Run: headless pygame with SDL's dummy video driver; simulated clock (each Clock.tick advances the game by its frame time, no real sleeping); random seed 0; keys injected as events and as key.get_pressed() state; mouse plan: one left click at the window centre at the start of phase 2, then a move to the lower-right quarter at the start of phase 3.
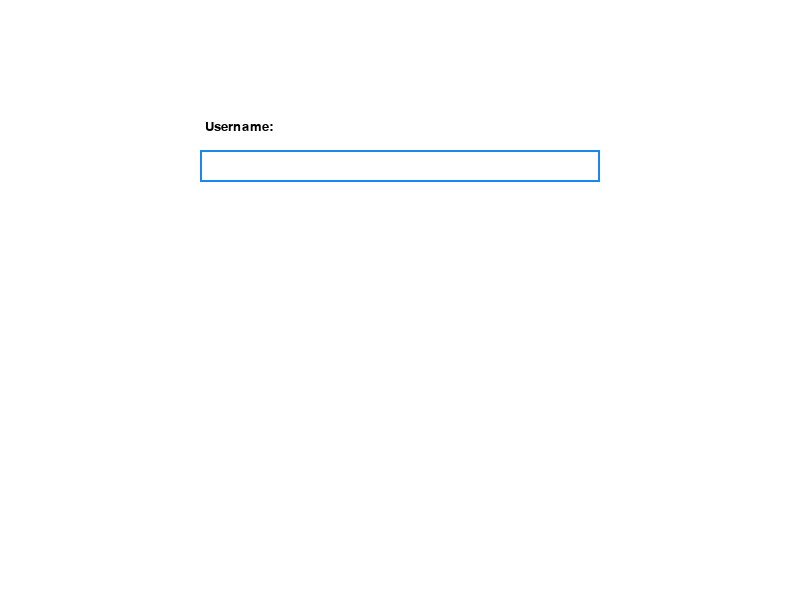
Frame 1 of 4 · flips 1–60 · no input
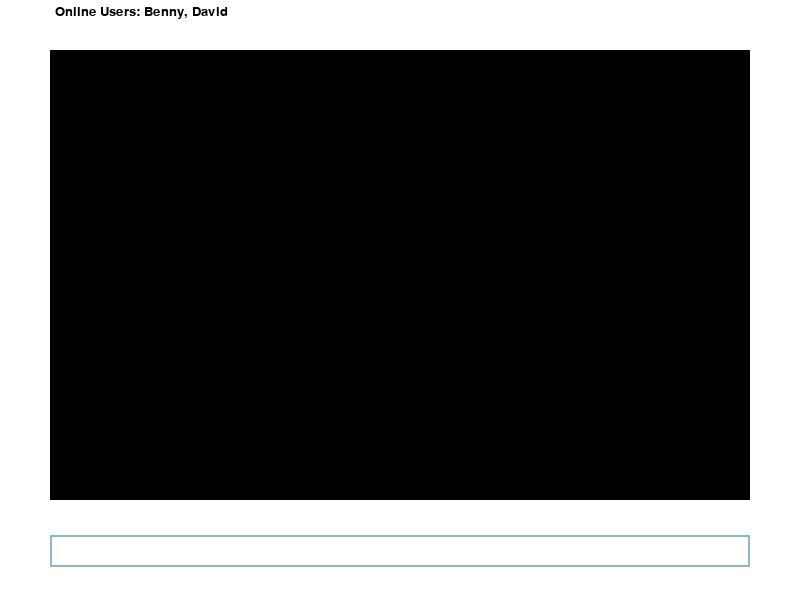
Frame 2 of 4 · flips 61–180 · clicked the window centre · tapped SPACE, RETURN · held RIGHT (→), D
Frame 3 of 4 · flips 181–300 · moved the mouse to the lower-right quarter · held DOWN (↓), S · screen unchanged from frame 2, image omitted
Frame 4 of 4 · flips 301–420 · held LEFT (←), A, UP (↑), W · screen unchanged from frame 3, image omitted

The pygame program that drew these frames:

import pygame
import sys


class GUI:
    """
    The GUI class represents the graphical user interface for a simple chat tool.
    """

    def __init__(self, client=None):
        """
        Initialize the GUI.

        Parameters:
        - client (object): An optional client object for handling communication.
        """
        pygame.init()
        self.client = client
        # Pygame window properties
        self.WIDTH, self.HEIGHT = 800, 600
        self.WHITE = (255, 255, 255)
        self.BLACK = (0, 0, 0)
        self.FONT_SIZE = 20

        # Initialize Pygame window
        self.screen = pygame.display.set_mode((self.WIDTH, self.HEIGHT))
        pygame.display.set_caption("Simple Chat Tool")

        # Initialize fonts and input box properties
        self.font = pygame.font.SysFont("Courier", self.FONT_SIZE)
        self.input_box = pygame.Rect(50, self.HEIGHT - 65, self.WIDTH - 100, 32)
        self.color_inactive = pygame.Color("lightskyblue3")
        self.color_active = pygame.Color("dodgerblue2")
        self.color = self.color_inactive
        self.input_active = False
        self.text = [""]
        self.online_users = []
        self.current_line_idx = 0
        self.current_line = ""
        self.text_surface = self.font.render(self.text[self.current_line_idx], True, self.color)
        self.total_chat_height = 0
        self.scroll_offset = 0
        self.chat_area = pygame.Rect(50, 50, self.WIDTH - 100, self.HEIGHT - 150)
        self.chat_log = []
        self.cursor_position = 0
        # Initialize clock for controlling the frame rate
        self.clock = pygame.time.Clock()
        

    def show_name_popup(self):
        """
        Display a pop-up window to get the user's name.
        """
        popup_active = True
        popup_text = ""
        popup_input_box = pygame.Rect(
            self.WIDTH // 4, self.HEIGHT // 4, self.WIDTH // 2, 32
        )
        # Continue the loop while the popup window is active
        while popup_active:
            # Iterate through all Pygame events
            for event in pygame.event.get():
                # Check if the event is a window close event
                if event.type == pygame.QUIT:
                    # Quit Pygame and exit the program
                    pygame.quit()
                    sys.exit()

                # Check if the event is a key down event
                if event.type == pygame.KEYDOWN:
                    # Check if the Enter/Return key is pressed
                    if event.key == pygame.K_RETURN:
                        # Disable the popup window
                        popup_active = False
                    # Check if the Backspace key is pressed
                    elif event.key == pygame.K_BACKSPACE:
                        # Remove the last character from the entered text
                        popup_text = popup_text[:-1]
                    else:
                        # Add the typed character to the entered text
                        if self.font.size(popup_text)[0] < popup_input_box.width-20 and event.key != pygame.K_SPACE:
                            popup_text += event.unicode
            # Fill the screen with the background color
            self.screen.fill(self.WHITE)

            # Draw the pop-up window border
            pygame.draw.rect(self.screen, self.color_active, popup_input_box, 2)

            # Render the "Username:" text on the pop-up window
            username_text = self.font.render("Username:", True, self.BLACK)
            self.screen.blit(
                username_text, (popup_input_box.x + 5, popup_input_box.y - 30)
            )

            # Render the entered text on the pop-up window
            if popup_text:
                popup_text_surface = self.font.render(popup_text, True, self.color_active)
                self.screen.blit(
                    popup_text_surface,
                 (popup_input_box.x + 5, popup_input_box.y + 5),
                )

            # Update the display
            pygame.display.flip()

            # Control the frame rate
            self.clock.tick(30)
        return popup_text

    def get_user_name(self):
        """
        Get the user's name using a pop-up window.

        Returns:
        - str: The user's name.
        """
        return self.show_name_popup()

    def add_message(self, message):
        """
        Add a message to the chat log.

        Parameters:
        - message (str): The message to be added.
        """
        wrapped_message = "\n".join(self.wrap_text([message],self.chat_area.width - 20))
        self.chat_log.append(wrapped_message)
        # Calculate the new total height of the chat log
        self.total_chat_height = int(sum(
            ((len(message.splitlines()) * (self.FONT_SIZE + 5)) + 10)
            for message in self.chat_log
        ))

    def handle_events(self):
        """
        Handle Pygame events, such as mouse clicks and key presses.
        """
        # Iterate through all Pygame events
        for event in pygame.event.get():
            # Check if the event is a window close event
            if event.type == pygame.QUIT:
                # Quit Pygame, close the client connection (if available), and exit the program
                pygame.quit()
                if self.client:
                    self.client.close()
                sys.exit()

            # Check if the event is a mouse button down event
            if event.type == pygame.MOUSEBUTTONDOWN:
                # Call the method to handle mouse click events
                self.handle_mouse_click(event)

            # Check if the event is a key down event
            if event.type == pygame.KEYDOWN:
                # Call the method to handle general key press events
                self.handle_key_press(event)

    def handle_mouse_click(self, event):
        """
        Handle mouse click events.

        Parameters:
        - event (pygame.event.Event): The Pygame event object.
        """
        if self.input_box.collidepoint(event.pos):
            self.input_active = not self.input_active
        else:
            self.input_active = False
        self.color = self.color_active if self.input_active else self.color_inactive
        self.update_text_surface()

    def handle_key_press(self, event):
        """
        Handle key press events.

        Parameters:
        - event (pygame.event.Event): The Pygame event object.
        """
        if self.input_active:
            if event.key == pygame.K_RETURN:
                self.handle_return_key()
            elif event.key == pygame.K_BACKSPACE:
                self.handle_backspace_key()
            elif event.key == pygame.K_LEFT:
                self.handle_left_arrow()
            elif event.key == pygame.K_RIGHT:
                self.handle_right_arrow()
            else:
                self.handle_typing(event)
        if event.key == pygame.K_UP:
            self.handle_up_arrow()
        elif event.key == pygame.K_DOWN:
            self.handle_down_arrow()
                
    
    def handle_return_key(self):
        """
        Handle the Enter/Return key press event.
        """
        if self.current_line != "":
            if self.client is None:
                self.add_message(" ".join(self.text))
            else:
                self.client.send_text(" ".join(self.text))
            self.cursor_position = 0
            self.current_line_idx = 0
            self.text = [""]
            self.current_line = ""
            self.update_text_surface()

    def handle_backspace_key(self):
        """
        Handle the Backspace key press event.
        """
        if self.cursor_position:
            self.text[self.current_line_idx] = self.current_line[:self.cursor_position-1] + self.current_line[self.cursor_position:]
            # Move the cursor position to the left
            self.cursor_position -= 1
            # Update the text surface to reflect the changes
            self.handle_line_changes()
            self.update_text_surface()
        
    def handle_up_arrow(self):
        """
        Handle the Up arrow key press event.
        """
        if self.input_active:
            if self.current_line_idx > 0:
                self.current_line_idx -=1
                self.current_line = self.text[self.current_line_idx]
                self.cursor_position = min(len(self.current_line), self.cursor_position)
                self.update_text_surface()
        else:
            # Scroll up if the total height exceeds the visible chat area
            if (
                self.total_chat_height > self.chat_area.height + 5
                and self.total_chat_height - self.scroll_offset
                > self.chat_area.height
            ):
                self.scroll_offset += 20
    
    def handle_down_arrow(self):
        """
        Handle the Down arrow key press event.
        """
        if self.input_active:
            if self.current_line_idx < len(self.text) - 1:
                self.current_line_idx += 1
                self.current_line = self.text[self.current_line_idx]
                self.cursor_position = min(len(self.current_line), self.cursor_position)
                self.update_text_surface()
        else:
            # Scroll down if the scroll offset is greater than zero
            if self.scroll_offset > 0:
                self.scroll_offset -= 20

    def handle_left_arrow(self):
        """
        Handle the Left arrow key press event.
        """
        # Adjust the cursor position to the left
        if self.cursor_position > 0:
            self.cursor_position -= 1

        # Update the text surface to reflect the new scroll offset and cursor position
        self.handle_line_changes()
        self.update_text_surface()

    def handle_right_arrow(self):
        """
        Handle the Right arrow key press event.
        """
        # Adjust the cursor position to the right
        self.cursor_position += 1

        # Update the text surface to reflect the new scroll offset and cursor position
        self.handle_line_changes()
        self.update_text_surface()

    def handle_typing(self, event):
        """
        Handle typing events.

        Parameters:
        - event (pygame.event.Event): The Pygame event object.
        """
        if self.input_active:
            # Insert the typed character at the cursor position
            self.text[self.current_line_idx] = self.current_line[:self.cursor_position] + event.unicode + self.current_line[self.cursor_position:]
            # Move the cursor position to the right
            self.cursor_position += 1
            # Update the text surface to reflect the changes
            self.handle_line_changes()
            self.update_text_surface()

    def handle_line_changes(self):
        old_len = len(self.text)

        # Wrap the text to fit within the chat area width
        self.text = self.wrap_text(self.text, self.chat_area.width - 20)
        # Check if the cursor position is at the end of the current line
        if self.cursor_position >= len(self.current_line):
            # Move to the beginning of the next line if available
            if self.current_line_idx < len(self.text)-1:
                self.current_line_idx += 1
                self.current_line = self.text[self.current_line_idx]
                # Adjust the cursor position 
                if old_len < len(self.text):
                    self.cursor_position = len(self.current_line)
                else:
                    self.cursor_position = 0
            else:
                # Keep the cursor at the end of the current line
                self.current_line = self.text[self.current_line_idx]
                self.cursor_position = len(self.current_line)
        # Check if the cursor position is at the beginning of the text or has moved to a different line
        elif self.cursor_position <= 0 or old_len > len(self.text):
            if self.current_line_idx > 0:
                # Move to the end of the previous line if available
                self.current_line_idx -= 1
                self.current_line = self.text[self.current_line_idx]

                # Adjust the cursor position to the end of the new line
                self.cursor_position = len(self.current_line)
        # Cursor position is within the current line
        else:
            self.current_line = self.text[self.current_line_idx]

    def update_text_surface(self):
        """
        Update the text surface used for rendering the input box text.
        """

        # Render the updated line as a Pygame surface
        self.text_surface = self.font.render(self.current_line, True, self.color)


    def draw_cursor_line(self):
        """
        Draw the blinking cursor line.
        """
        cursor_x = self.input_box.x + 5 + self.font.size(self.current_line[:self.cursor_position])[0]
        cursor_y = self.input_box.y + 5

        # Calculate the blinking effect using the current time
        blink_state = int(pygame.time.get_ticks() % 1000) < 500

        # Draw the cursor line if the blink state is True
        if blink_state:
            pygame.draw.line(
                self.screen,
                self.BLACK,
                (cursor_x, cursor_y),
                (cursor_x, cursor_y + self.FONT_SIZE),
                2,
            )
            
    def draw_ui(self):
        """
        Draw the user interface, including the chat area, input box, and cursor line.
        """
        self.screen.fill(self.WHITE)

        self.display_online_users()
        # Draw chat area and chat log
        pygame.draw.rect(self.screen, self.BLACK, self.chat_area)
        self.display_chat_log()
    
        # Draw previous line (if available)
        if self.current_line_idx > 0:
            prev_line = self.text[self.current_line_idx - 1]
            prev_line_surface = self.font.render(prev_line, True, self.color_inactive)
            self.screen.blit(
                prev_line_surface,
                (self.input_box.x + 5, self.input_box.y - self.FONT_SIZE - 5),
            )
    
        # Draw next line (if available)
        if self.current_line_idx < len(self.text) - 1:
            next_line = self.text[self.current_line_idx + 1]
            next_line_surface = self.font.render(next_line, True, self.color_inactive)
            self.screen.blit(
                next_line_surface,
                (self.input_box.x + 5, self.input_box.y + self.input_box.height + 5),
            )

        # Draw input box and input text
        pygame.draw.rect(self.screen, self.color, self.input_box, 2)
        self.screen.blit(
            self.text_surface, (self.input_box.x + 5, self.input_box.y + 5)
        )

        # Draw the cursor line if the input box is active
        if self.input_active:
            self.draw_cursor_line()


    def display_chat_log(self):
        """
        Display the chat log on the screen with line breaks for long lines.
        """
        # Calculate the initial y offset for displaying chat messages
        y_offset = self.chat_area.height - 20 + self.scroll_offset

        # Iterate through each line in the reversed chat log
        for line in reversed(self.chat_log):
            lines = line.splitlines()

            # Iterate through each wrapped line in reversed order
            for line_text in reversed(lines):
                # Render the line of text as a Pygame surface
                line_surface = self.font.render(line_text, True, self.WHITE)

                # Check if the y offset is within the visible chat area
                if 0 <= y_offset <= self.chat_area.height - 20:
                    # Display the line of text on the screen at the calculated position
                    self.screen.blit(
                        line_surface,
                        (self.chat_area.x + 5, self.chat_area.y + y_offset),
                    )

                # Adjust the y offset for the next line
                y_offset -= self.FONT_SIZE + 5

            y_offset -= 10
            
    def set_online_users(self, online_users):
        self.online_users = online_users
        
    def display_online_users(self):
        """
        Display the list of online users on the screen.

        Parameters:
        - online_users (list): A list of online user names.
        """
        users = "Online Users: " + ", ".join(self.online_users)
        users = self.wrap_text([users], self.chat_area.width - 20)
        y_offset = 5
        if len(users) > 2:
            users = users[:2]
            users[1] = users[1]+"..."
        for line in users:
            user_list_surface = self.font.render(
                line, True, self.BLACK
            )
            self.screen.blit(user_list_surface, (self.input_box.x + 5, y_offset))
            y_offset += self.FONT_SIZE + 5
        
    def wrap_text(self, text, max_width):
        """wrap text into a certain max_width

        Args:
            text (list): text to be wrapped
            max_width (int): width it should be wrapped to

        Returns:
            str: wrapped text
        """
        lines = []
        words = " ".join(text).split(" ")
        current_line = ""
 
        for word in words:
            # Check if adding the current word exceeds the maximum width
            if self.font.size(current_line + " " + word)[0] <= max_width-20:
                current_line += " " + word if current_line != "" else word
            else:
                # Check if the current word itself is longer than the maximum width
                if self.font.size(word)[0] > max_width:
                    if current_line != "":
                        lines.append(current_line)
                    # Split the long word into segments that fit the maximum width
                    i=0
                    while self.font.size(word[:i])[0]<max_width:
                        i += 1
                    lines.append(word[:i])
                    current_line = ""
                else:
                    if current_line != "":
                        lines.append(current_line)
                    current_line = word

        lines.append(current_line)
        return lines

    def run(self):
        """
        Run the main loop for the GUI.
        """
        while True:
            self.handle_events()
            self.draw_ui()
            pygame.display.flip()
            self.clock.tick(30)


if __name__ == "__main__":
    gui = GUI()
    gui.get_user_name()
    gui.set_online_users(["Benny", "David"])
    gui.run()
